Run: headless pygame with SDL's dummy video driver; simulated clock (each Clock.tick advances the game by its frame time, no real sleeping); random seed 0; keys injected as events and as key.get_pressed() state; no mouse input.
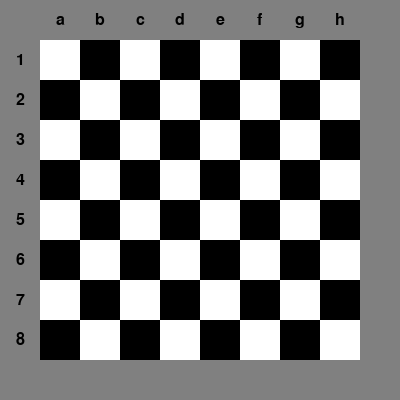
Frame 1 of 4 · flips 1–60 · no input
Frame 2 of 4 · flips 61–180 · tapped SPACE, RETURN · held RIGHT (→), D · screen unchanged from frame 1, image omitted
Frame 3 of 4 · flips 181–300 · held DOWN (↓), S · screen unchanged from frame 2, image omitted
Frame 4 of 4 · flips 301–420 · held LEFT (←), A, UP (↑), W · screen unchanged from frame 3, image omitted

The pygame program that drew these frames:

import pygame

class Chessboard:
    # Satranç tahtası boyutları
    BOARD_SIZE = 320
    BORDER_SIZE = 80
    WIDTH, HEIGHT = BOARD_SIZE + BORDER_SIZE, BOARD_SIZE + BORDER_SIZE
    # Kare boyutu
    SQUARE_SIZE = BOARD_SIZE // 8

    # Renkler
    WHITE = (255, 255, 255)
    BLACK = (0, 0, 0)
    GREY = (128, 128, 128)

    # Tahtadaki sıralama için kullanılacak değerlerin tanımlanması
    LETTERS = ['a', 'b', 'c', 'd', 'e', 'f', 'g', 'h']
    NUMBERS = ['1', '2', '3', '4', '5', '6', '7', '8']

    def __init__(self):
        # Pygame penceresi oluşturma
        pygame.init()
        self.screen = pygame.display.set_mode((self.WIDTH, self.HEIGHT))
        pygame.display.set_caption('Satranç Tahtası')

        # Tahtayı oluşturma
        self.board = self.create_board()

    # Satranç tahtası yaratma fonksiyonu
    def create_board(self):
        board = []
        for i in range(8):
            row = []
            for j in range(8):
                row.append((i+j) % 2) # sıradaki karenin rengi
            board.append(row)
        return board

    # Tahtayı çizdirme fonksiyonu
    def draw_board(self):
        # Tahta arkaplanı
        pygame.draw.rect(self.screen, self.GREY, (0, 0, self.WIDTH, self.HEIGHT))
        # Kareler
        for i in range(8):
            for j in range(8):
                color = self.WHITE if self.board[i][j] == 0 else self.BLACK
                pygame.draw.rect(self.screen, color, (j*self.SQUARE_SIZE+self.BORDER_SIZE//2, i*self.SQUARE_SIZE+self.BORDER_SIZE//2, self.SQUARE_SIZE, self.SQUARE_SIZE))
        # Harfler
        font = pygame.font.SysFont('Arial', 24)
        for i, letter in enumerate(self.LETTERS):
            text_surface = font.render(letter, True, self.BLACK)
            self.screen.blit(text_surface, ((i+0.5)*self.SQUARE_SIZE+self.BORDER_SIZE//2-text_surface.get_width()//2, self.BORDER_SIZE//2-text_surface.get_height()//2-20))
        # Sayılar
        for i, number in enumerate(self.NUMBERS):
            text_surface = font.render(number, True, self.BLACK)
            self.screen.blit(text_surface, (self.BORDER_SIZE//2-text_surface.get_width()//2-20, (i+0.5)*self.SQUARE_SIZE+self.BORDER_SIZE//2-text_surface.get_height()//2))

    # Oyun döngüsü
    def run(self):
        running = True
        while running:
            for event in pygame.event.get():
                if event.type == pygame.QUIT:
                    running = False

            # Tahtayı çizdirme
            self.draw_board()

            # Pencereyi güncelleme
            pygame.display.flip()

        # Pygame'i kapatma
        pygame.quit()

class Player:
    def __init__(self,name,color):
        self.name=name
        self.color=color
        self.pieces=[]
    
class Piece:
    def __init__(self,name,color,position):
        self.name=name
        self.color=color
        self.position=position

board=[['K','A','F','V','Ş','F','A','K'],
       ['P','P','P','P','P','P','P','P'],
       [' ','.',' ','.',' ','.',' ','.'],
       ['.',' ','.',' ','.',' ','.',' '],
       [' ','.',' ','.',' ','.',' ','.'],
       ['.',' ','.',' ','.',' ','.',' '],
       ['p','p','p','p','p','p','p','p'],
       ['k','a','f','v','ş','f','a','k']]

white_player=Player("white","w")
white_pieces=[
    Piece("Kale","w",(0,0)),
    Piece("At","w",(0,1)),
    Piece("Fil","w",(0,2)),
    Piece("Vezir","w",(0,3)),
    Piece("Şah","w",(0,4)),
    Piece("Fil","w",(0,5)),
    Piece("At","w",(0,6)),
    Piece("Kale","w",(0,7)),
    Piece("Piyon","w",(1,0)),
    Piece("Piyon","w",(1,1)),
    Piece("Piyon","w",(1,2)),
    Piece("Piyon","w",(1,3)),
    Piece("Piyon","w",(1,4)),
    Piece("Piyon","w",(1,5)),
    Piece("Piyon","w",(1,6)),
    Piece("Piyon","w",(1,7))
]
black_player=Player("black","b")
black_pieces=[
    Piece("Kale","b",(7,0)),
    Piece("At","b",(7,1)),
    Piece("Fil","b",(7,2)),
    Piece("Vezir","b",(7,3)),
    Piece("Şah","b",(7,4)),
    Piece("Fil","b",(7,5)),
    Piece("At","b",(7,6)),
    Piece("Kale","b",(7,7)),
    Piece("Piyon","b",(6,0)),
    Piece("Piyon","b",(6,1)),
    Piece("Piyon","b",(6,2)),
    Piece("Piyon","b",(6,3)),
    Piece("Piyon","b",(6,4)),
    Piece("Piyon","b",(6,5)),
    Piece("Piyon","b",(6,6)),
    Piece("Piyon","b",(6,7))
]
class Game:
    def __init__(self):
        self.board=[['']*8 for _ in range(8)]
        self.players=[]
        self.current_player=None
        self.turn=1
        self.game_over=False
    
    def setup_game(self,player1,player2):
        self.players=[player1,player2]
        player1=white_player
        player2=black_player
        #taşları tahtaya yerleştirmek ok
        for piece in player1.pieces:
            self.board[player1.pieces.position[0]][player1.pieces.position[1]]=piece
            piece.current_row=white_pieces.position[0]
            piece.current_column=white_pieces.position[1]

        for piece in player2.pieces:
            self.board[player2.pieces.position[0]][player2.pieces.position[1]]=piece
            piece.current_row=black_pieces.position[0]
            piece.current_column=black_pieces.position[1]

    def get_pawn_moves(self, piece, row, col):
        valid_moves = []
        direction = piece.color.value * -1
        next_row = row + direction

        # mümkün hamleler
        if self.is_valid_square(next_row, col) and not self.get_piece(next_row, col):
            valid_moves.append((next_row, col))

        # iki kare hareketi kontrol
        if row == 1 + 5 * direction and not self.get_piece(next_row + direction, col):
            valid_moves.append((next_row + direction, col))

        # atak kontrol
        for c in (-1, 1):
            attack_row, attack_col = next_row, col + c
            if self.is_valid_square(attack_row, attack_col):
                attack_piece = self.get_piece(attack_row, attack_col)
                if attack_piece and attack_piece.color != piece.color:
                    valid_moves.append((attack_row, attack_col))
                elif self.en_passant_square == (attack_row, attack_col):
                    valid_moves.append((attack_row + direction, attack_col))

        # terfi etme hamlesi
        if next_row == 0 or next_row == 7:
            for promotion_piece in (Queen(piece.color), Rook(piece.color), Bishop(piece.color), Knight(piece.color)):
                valid_moves.append((next_row, col, promotion_piece))

        return valid_moves
    
    def get_rook_moves(self, piece, row, col):
        valid_moves = []
        directions = [(1, 0), (-1, 0), (0, 1), (0, -1)]
        for d in directions:
            for i in range(1, self.BOARD_SIZE):
                next_row, next_col = row + i * d[0], col + i * d[1]
                if not self.is_valid_square(next_row, next_col):
                    break
                next_piece = self.get_piece(next_row, next_col)
                if not next_piece:
                    valid_moves.append((next_row, next_col))
                elif next_piece.color != piece.color:
                    valid_moves.append((next_row, next_col))
                    break
                else:
                    break
        return valid_moves
    def get_king_moves(self, piece, row, col):
        valid_moves = []
    
        for r in range(row - 1, row + 2):
            for c in range(col - 1, col + 2):
                if self.is_valid_square(r, c) and not (r == row and c == col):
                    square_piece = self.get_piece(r, c)
                    if not square_piece or square_piece.color != piece.color:
                        valid_moves.append((r, c))
    
        # Şahın rok yapabilmesi için özel durumlar
        if not piece.has_moved:
            king_side_rook = self.get_piece(row, 7)
            queen_side_rook = self.get_piece(row, 0)
            if king_side_rook and king_side_rook.piece_type == "kale" and not king_side_rook.has_moved:
                empty_squares = all([not self.get_piece(row, c) for c in range(col + 1, 7)])
                if empty_squares and not self.is_square_attacked(row, col + 1, piece.color) and not self.is_square_attacked(row, col, piece.color):
                    valid_moves.append((row, col + 2))
            if queen_side_rook and queen_side_rook.piece_type == "kale" and not queen_side_rook.has_moved:
                empty_squares = all([not self.get_piece(row, c) for c in range(col - 1, 0, -1)])
                if empty_squares and not self.is_square_attacked(row, col - 1, piece.color) and not self.is_square_attacked(row, col, piece.color):
                    valid_moves.append((row, col - 2))
    
        return valid_moves   

    def get_castle_moves(self, piece, row, col):
        valid_moves = []
        if not self.is_in_check(piece.color):
            if piece.piece_type == "kale" and not piece.has_moved:
                if self.is_valid_square(row, col - 4) and not self.get_piece(row, col - 1) and not self.get_piece(row, col - 2) and not self.get_piece(row, col - 3):
                    left_rook = self.get_piece(row, col - 4)
                    if left_rook and left_rook.piece_type == "kale" and not left_rook.has_moved:
                        if not self.is_square_attacked(piece.color, row, col - 1) and not self.is_square_attacked(piece.color, row, col - 2):
                            valid_moves.append((row, col - 2))
                if self.is_valid_square(row, col + 3) and not self.get_piece(row, col + 1) and not self.get_piece(row, col + 2):
                    right_rook = self.get_piece(row, col + 3)
                    if right_rook and right_rook.piece_type == "kale" and not right_rook.has_moved:
                        if not self.is_square_attacked(piece.color, row, col + 1) and not self.is_square_attacked(piece.color, row, col + 2):
                            valid_moves.append((row, col + 2))
        return valid_moves
    
    def get_bishop_moves(self, piece, row, col):
        valid_moves = []
        directions = [(-1, -1), (-1, 1), (1, -1), (1, 1)]

        for d in directions:
            for i in range(1, 8):
                next_row, next_col = row + i * d[0], col + i * d[1]

                if not self.is_valid_square(next_row, next_col):
                    break

                next_piece = self.get_piece(next_row, next_col)

                if not next_piece:
                    valid_moves.append((next_row, next_col))
                elif next_piece.color != piece.color:
                    valid_moves.append((next_row, next_col))
                    break
                else:
                    break

        return valid_moves


    def get_queen_moves(self, piece, row, col):
        valid_moves = []
        directions = [(1, 0), (-1, 0), (0, 1), (0, -1), (1, 1), (-1, -1), (1, -1), (-1, 1)]
    
        # kale hareketleri
        for d in directions[:4]:
            for i in range(1, self.board_size):
                new_row, new_col = row + i*d[0], col + i*d[1]
                if not self.is_valid_square(new_row, new_col):
                    break
                if not self.add_valid_move(piece, new_row, new_col, valid_moves):
                    break

        # fil hareketleri
        for d in directions[4:]:
            for i in range(1, self.board_size):
                new_row, new_col = row + i*d[0], col + i*d[1]
                if not self.is_valid_square(new_row, new_col):
                    break
                if not self.add_valid_move(piece, new_row, new_col, valid_moves):
                    break
    
        return valid_moves

    def get_valid_moves(self,piece):
        valid_moves=[]
        #olası hamleleri hesapla ok

        #taşın tipini ve uygun hamleleri hesapla
        if piece.piece_type =="piyon":
            valid_moves=self.get_pawn_moves(piece,piece.row,piece.column)
        elif piece.piece_type =="kale":
            valid_moves=self.get_rook_moves(piece,piece.row,piece.column)
        elif piece.piece_type =="at":
            valid_moves=None
        elif piece.piece_type =="fil":
            valid_moves=None
        elif piece.piece_type =="vezir":
            valid_moves=None
        elif piece.piece_type =="şah":
            valid_moves=self.get_king_moves(piece,piece.row,piece.column)


        #geçerli hamleleri filtrele ok
        for move in valid_moves:
            if move[0]<0 or move[0]>7 or move[1]<0 or move[1]>7 :
                #hamle tahtanın dışında olduğu için geçersizdir
                continue
            target_piece=self.board[move[0][move[1]]]
            if target_piece is None or target_piece.color != piece.color:
                #hedef karede taş yoksa veya hedef karedeki taş, hareket eden taşın aynı renkteki taşıysa geçerlidir
                valid_moves.append(move)

        return valid_moves
    
    def make_move(self,piece,new_position):
        #taşı yeni pozisyonuna taşı ve hamle yapılabilirliğini kontrol et
        #eğer hamle yapılabilir ise taşı yeni pozisyonuna taşı,turu bitir, yeni oyuncuya geç, diğer kontrolleri yap
        #eğer hamle yapılmaz ise hata ver
        return None
    
    def is_game_over(self):
        #oyunun bitip bitmediğini kontrol et
        return self.game_over
    
    def print_board(self):
        #tahtanın mevcut durumunu ekrana bas
        for row in self.board:
            for square in row:
                if square=='':
                    print("-",end=' ')
                else:
                    print(square.name,end=' ')
            print()

if __name__ == '__main__':
    board = Chessboard()
    board.run()
